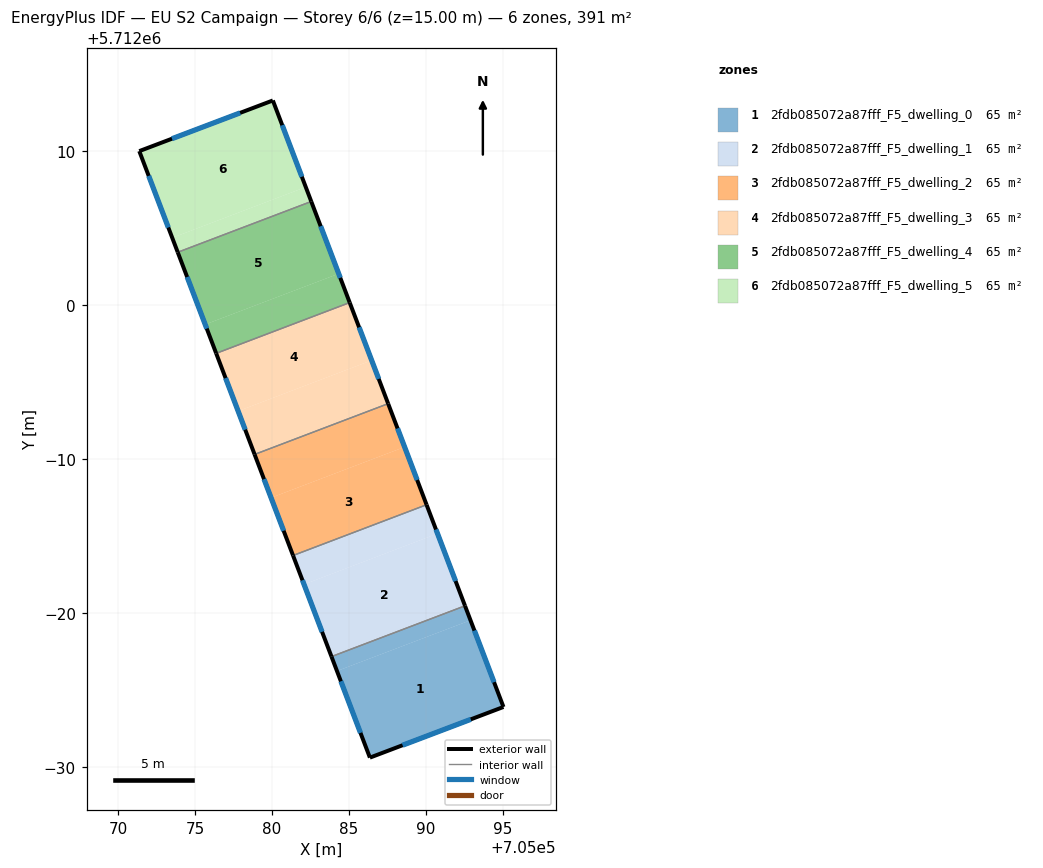
=== STOREY PLAN SPEC (per zone: floor XY polygon, exterior-wall plan segments, windows/doors) ===
zone 1: 2fdb085072a87fff_F5_dwelling_0  (65.2 m²)
  floor: (705092.89, 5711979.53) (705095.03, 5711973.89) (705086.36, 5711970.60) (705084.22, 5711976.23)
  floor: (705092.54, 5711980.46) (705092.89, 5711979.53) (705084.22, 5711976.23) (705083.86, 5711977.17)
  exterior wall: (705095.03, 5711973.89) – (705092.54, 5711980.46)  [7.0 m]
    window: (705094.42, 5711975.50) – (705093.15, 5711978.85)  [5.5 m²]
  exterior wall: (705086.36, 5711970.60) – (705095.03, 5711973.89)  [9.3 m]
    window: (705088.48, 5711971.41) – (705092.91, 5711973.09)  [7.3 m²]
  exterior wall: (705083.86, 5711977.17) – (705086.36, 5711970.60)  [7.0 m]
    window: (705084.47, 5711975.56) – (705085.75, 5711972.21)  [5.5 m²]
  interior walls: 1
zone 2: 2fdb085072a87fff_F5_dwelling_1  (65.2 m²)
  floor: (705090.75, 5711985.15) (705092.54, 5711980.46) (705083.86, 5711977.17) (705082.08, 5711981.86)
  floor: (705090.04, 5711987.03) (705090.75, 5711985.15) (705082.08, 5711981.86) (705081.37, 5711983.73)
  exterior wall: (705092.54, 5711980.46) – (705090.04, 5711987.03)  [7.0 m]
    window: (705091.92, 5711982.07) – (705090.65, 5711985.42)  [5.5 m²]
  exterior wall: (705081.37, 5711983.73) – (705083.86, 5711977.17)  [7.0 m]
    window: (705081.98, 5711982.12) – (705083.25, 5711978.77)  [5.5 m²]
  interior walls: 2
zone 3: 2fdb085072a87fff_F5_dwelling_2  (65.2 m²)
  floor: (705088.61, 5711990.78) (705090.04, 5711987.03) (705081.37, 5711983.73) (705079.94, 5711987.48)
  floor: (705087.54, 5711993.59) (705088.61, 5711990.78) (705079.94, 5711987.48) (705078.87, 5711990.30)
  exterior wall: (705090.04, 5711987.03) – (705087.54, 5711993.59)  [7.0 m]
    window: (705089.43, 5711988.64) – (705088.15, 5711991.99)  [5.5 m²]
  exterior wall: (705078.87, 5711990.30) – (705081.37, 5711983.73)  [7.0 m]
    window: (705079.48, 5711988.69) – (705080.75, 5711985.34)  [5.5 m²]
  interior walls: 2
zone 4: 2fdb085072a87fff_F5_dwelling_3  (65.2 m²)
  floor: (705085.05, 5712000.16) (705086.47, 5711996.41) (705077.80, 5711993.11) (705076.37, 5711996.86)
  floor: (705086.47, 5711996.41) (705087.54, 5711993.59) (705078.87, 5711990.30) (705077.80, 5711993.11)
  exterior wall: (705087.54, 5711993.59) – (705085.05, 5712000.16)  [7.0 m]
    window: (705086.93, 5711995.20) – (705085.66, 5711998.55)  [5.5 m²]
  exterior wall: (705076.37, 5711996.86) – (705078.87, 5711990.30)  [7.0 m]
    window: (705076.98, 5711995.26) – (705078.26, 5711991.90)  [5.5 m²]
  interior walls: 2
zone 5: 2fdb085072a87fff_F5_dwelling_4  (65.2 m²)
  floor: (705082.55, 5712006.73) (705084.33, 5712002.04) (705075.66, 5711998.74) (705073.88, 5712003.43)
  floor: (705084.33, 5712002.04) (705085.05, 5712000.16) (705076.37, 5711996.86) (705075.66, 5711998.74)
  exterior wall: (705085.05, 5712000.16) – (705082.55, 5712006.73)  [7.0 m]
    window: (705084.43, 5712001.77) – (705083.16, 5712005.12)  [5.5 m²]
  exterior wall: (705073.88, 5712003.43) – (705076.37, 5711996.86)  [7.0 m]
    window: (705074.49, 5712001.82) – (705075.76, 5711998.47)  [5.5 m²]
  interior walls: 2
zone 6: 2fdb085072a87fff_F5_dwelling_5  (65.2 m²)
  floor: (705082.19, 5712007.66) (705082.55, 5712006.73) (705073.88, 5712003.43) (705073.52, 5712004.37)
  floor: (705080.05, 5712013.29) (705082.19, 5712007.66) (705073.52, 5712004.37) (705071.38, 5712010.00)
  exterior wall: (705071.38, 5712010.00) – (705073.88, 5712003.43)  [7.0 m]
    window: (705071.99, 5712008.39) – (705073.26, 5712005.04)  [5.5 m²]
  exterior wall: (705080.05, 5712013.29) – (705071.38, 5712010.00)  [9.3 m]
    window: (705077.93, 5712012.48) – (705073.50, 5712010.80)  [7.3 m²]
  exterior wall: (705082.55, 5712006.73) – (705080.05, 5712013.29)  [7.0 m]
    window: (705081.94, 5712008.33) – (705080.66, 5712011.68)  [5.5 m²]
  interior walls: 1

=== DERIVED (storey summary) ===
Building: EU S2 Campaign
Storey: 6 of 6  (floor level z = 15.00 m)
Storey gross floor area: 391.1 m²
Zones on this storey: 6
  - 2fdb085072a87fff_F5_dwelling_0: floor 65.2 m²; exterior wall 23.3 m (70.0 m²); 3 window(s) 18.2 m²; WWR 26.1%
  - 2fdb085072a87fff_F5_dwelling_1: floor 65.2 m²; exterior wall 14.0 m (42.1 m²); 2 window(s) 11.0 m²; WWR 26.1%
  - 2fdb085072a87fff_F5_dwelling_2: floor 65.2 m²; exterior wall 14.0 m (42.1 m²); 2 window(s) 11.0 m²; WWR 26.1%
  - 2fdb085072a87fff_F5_dwelling_3: floor 65.2 m²; exterior wall 14.0 m (42.1 m²); 2 window(s) 11.0 m²; WWR 26.1%
  - 2fdb085072a87fff_F5_dwelling_4: floor 65.2 m²; exterior wall 14.0 m (42.1 m²); 2 window(s) 11.0 m²; WWR 26.1%
  - 2fdb085072a87fff_F5_dwelling_5: floor 65.2 m²; exterior wall 23.3 m (70.0 m²); 3 window(s) 18.2 m²; WWR 26.1%
Zone adjacency (shared interzone walls):
  - 2fdb085072a87fff_F5_dwelling_0 ↔ 2fdb085072a87fff_F5_dwelling_1
  - 2fdb085072a87fff_F5_dwelling_1 ↔ 2fdb085072a87fff_F5_dwelling_2
  - 2fdb085072a87fff_F5_dwelling_2 ↔ 2fdb085072a87fff_F5_dwelling_3
  - 2fdb085072a87fff_F5_dwelling_3 ↔ 2fdb085072a87fff_F5_dwelling_4
  - 2fdb085072a87fff_F5_dwelling_4 ↔ 2fdb085072a87fff_F5_dwelling_5